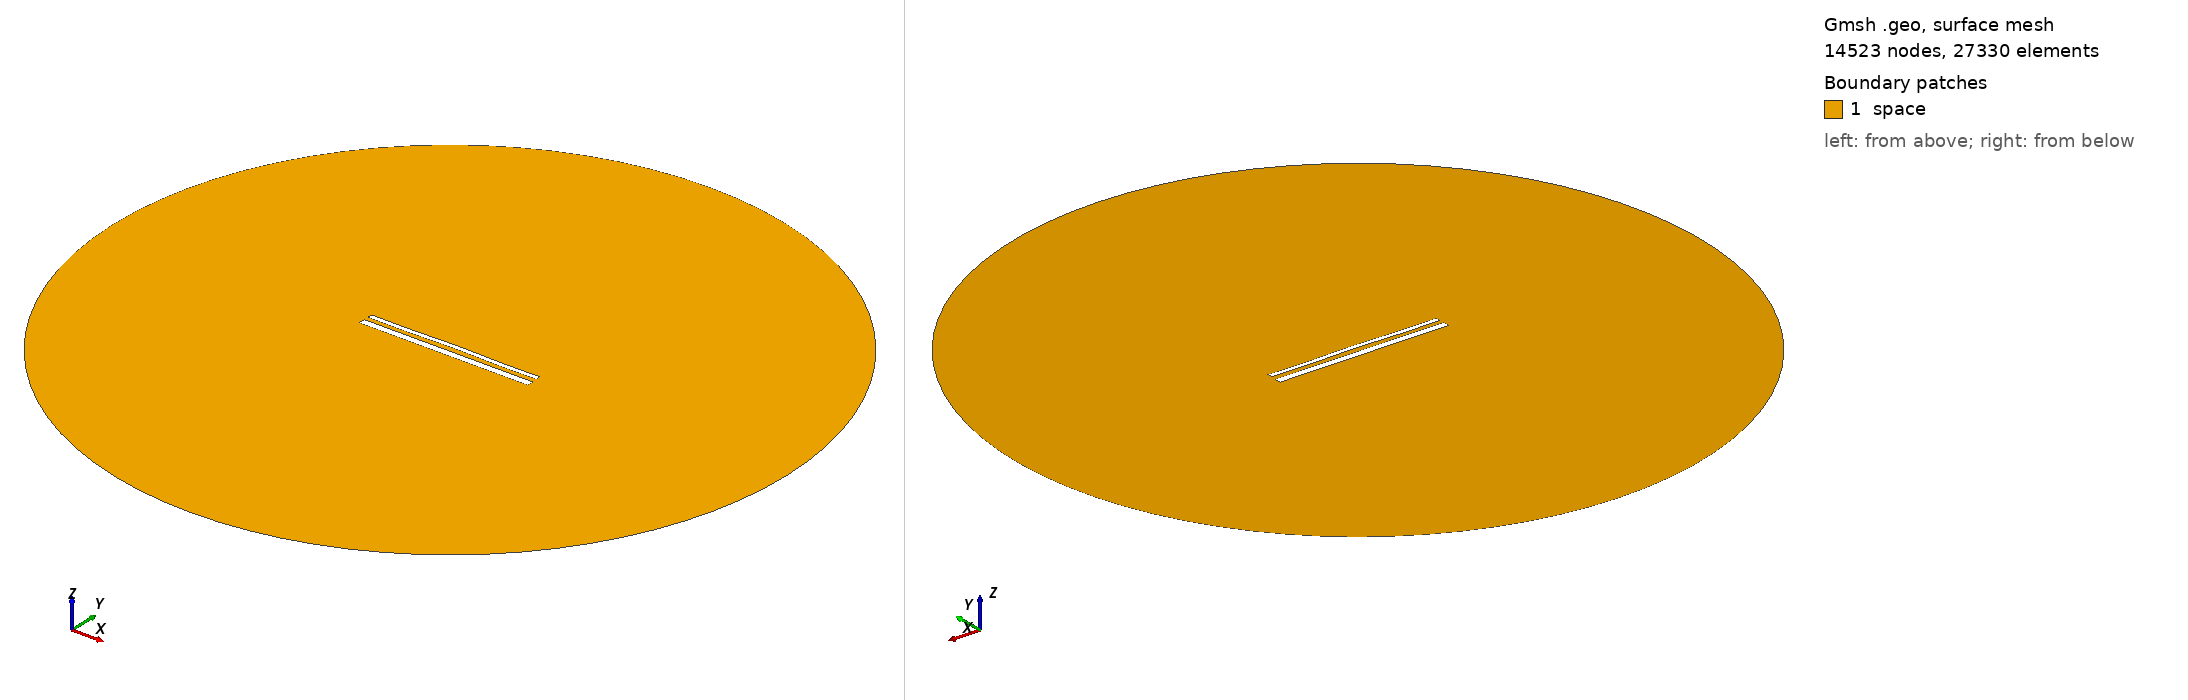

Gmsh geometry script, surface-meshed: 14523 nodes, 27330 surface elements. Boundary patches (legend numbers): 1 space. Left view from above one corner, right view from below the opposite corner. Legend entries are the model's physical surfaces. The drawing asked Gmsh for element sizes between 1% and 20% of the model's largest extent; the script's own settings can give other sizes.

=== 15611.geo (drawn) ===
//---------------------------------------
// Geometry kernel
//---------------------------------------

SetFactory("OpenCASCADE");



//---------------------------------------
// Parameters of the geometry
//---------------------------------------

// Overetch of the upper plate
overetch = 0.5;

// Distance between the plates
distance = 2.5;

// Discretization over the x axis (for the deformation)
nx = 50; 

// Length of the plate
L = 100 - overetch; 

// Number of modes
n = 4; 

// 1st mode coefficient
coeff(1) = 0.15;
beta(1) = 0.596864 * 3.1415926535 / L;

// 2nd mode coefficient
coeff(2) = 0.15;
beta(2) = 1.49418 * 3.1415926535 / L;

// 3rd mode coefficient
coeff(3) = 0.0;
beta(3) = 2.50025 * 3.1415926535 / L;

// 4th mode coefficient
coeff(4) = -0.15;
beta(4) = 3.49999 * 3.1415926535 / L;



//---------------------------------------
// Upper plate (deformed rectangle)
//---------------------------------------

// Coordiantes of the upper plate
xmin = -50;
xmax = 50 - overetch;

// Height of the upper plate
yheight = 4 - 2 * overetch;

// Indexes of the points
UpperID[] = {};
LowerID[] = {};
LeftID[] = {};
RightID[] = {};

// Point index
p = 1;

// Horizontal edges
For i In {1:nx}
    x = xmin + (i-1)*(xmax - xmin)/(nx-1);

    y_bottom = distance / 2 + overetch;
    For j In {1:n}
        C = (Cosh(beta(j)*L) + Cos(beta(j)*L)) / (Sinh(beta(j)*L) + Sin(beta(j)*L));
        y_bottom  = y_bottom + coeff(j) * (Cosh(beta(j)*(x+50)) - Cos(beta(j)*(x+50)) - C * (Sinh(beta(j)*(x+50)) - Sin(beta(j)*(x+50))));
    EndFor

    y_top = y_bottom + yheight;

    Point(p) = {x, y_top, 0, 1.0};
    UpperID[i] = p;
    p = p + 1;

    Point(p) = {x, y_bottom, 0, 1.0};
    LowerID[i] = p;
    p = p + 1;
EndFor

// Create point lists
UpperPts[] = {}; LowerPts[] = {};
For i In {1:nx}
  UpperPts[] += {UpperID[i]};
  LowerPts[] += {LowerID[i]};
EndFor

// Build splines
Spline(1) = {UpperPts[]};
Spline(2) = {LowerPts[]};
Line(3) = {LowerPts[nx-1], UpperPts[nx-1]};
Line(4) = {LowerPts[0], UpperPts[0]};

// Build the plane surface
Curve Loop(1) = {2, 3, -1, -4};
Plane Surface(1) = {1};



//---------------------------------------
// Lower plate (rectangle)
//---------------------------------------

// Vertices
Point(1001) = {-50, -1, 0, 1.0};
Point(1002) = { 50, -1, 0, 1.0};
Point(1003) = { 50,  -5, 0, 1.0};
Point(1004) = {-50,  -5, 0, 1.0};

// Edges
Line(5) = {1001, 1002};
Line(6) = {1002, 1003};
Line(7) = {1003, 1004};
Line(8) = {1004, 1001};

// Plane surface
Line Loop(2) = {5, 6, 7, 8};
Plane Surface(2) = {2}; 



//---------------------------------------
// Outer (fictious) boundary
//---------------------------------------

// Points
Point(1005) = {0, 0, 0};       // Center
Point(1006) = {200, 0, 0};     // Start point
Point(1007) = {0, 200, 0};     // 90 degrees
Point(1008) = {-200, 0, 0};    // 180 degrees
Point(1009) = {0, -200, 0};    // 270 degrees

// Circle arcs (each needs start, center, end)
Circle(9) = {1006, 1005, 1007};
Circle(10) = {1007, 1005, 1008};
Circle(11) = {1008, 1005, 1009};
Circle(12) = {1009, 1005, 1006};

// Plane surface for the entire domain
Curve Loop(3) = {9, 10, 11, 12};
Surface(3) = {3};

// Subtract the plates from the whole domain to obtain the actual domain where we want to solve the equations
BooleanDifference{ Surface{3}; Delete; }{ Surface{1}; Surface{2}; Delete; }




//---------------------------------------
// Transfinite Lines/Curves
//---------------------------------------

// Set the number of points on the boundaries
r = 7;

// Plates
Transfinite Curve {1, 2} = 50*r Using Progression 1;
Transfinite Curve {3, 4} = 2*r Using Progression 1;
Transfinite Line {5, 7} = 50*r Using Progression 1;
Transfinite Line {6, 8} = 2*r Using Progression 1;

// Outer boundary
Transfinite Line {9, 10, 11, 12} = 20 Using Progression 1;



//---------------------------------------
// Physical groups
//---------------------------------------                

// Physical curves (boundaries)
Physical Line("force_segment", 10) = {2};
Physical Line("upper_plate", 11) = {1, 3, 4};
Physical Line("lower_plate", 12) = {5, 6, 7, 8};
Physical Line("boundary", 20) = {9, 10, 11, 12};

// Physical Surfaces
Physical Surface("space", 30) = {3};



//---------------------------------------
// 6. Generate the Mesh
//---------------------------------------

// 2D mesh generation
Mesh 2;
